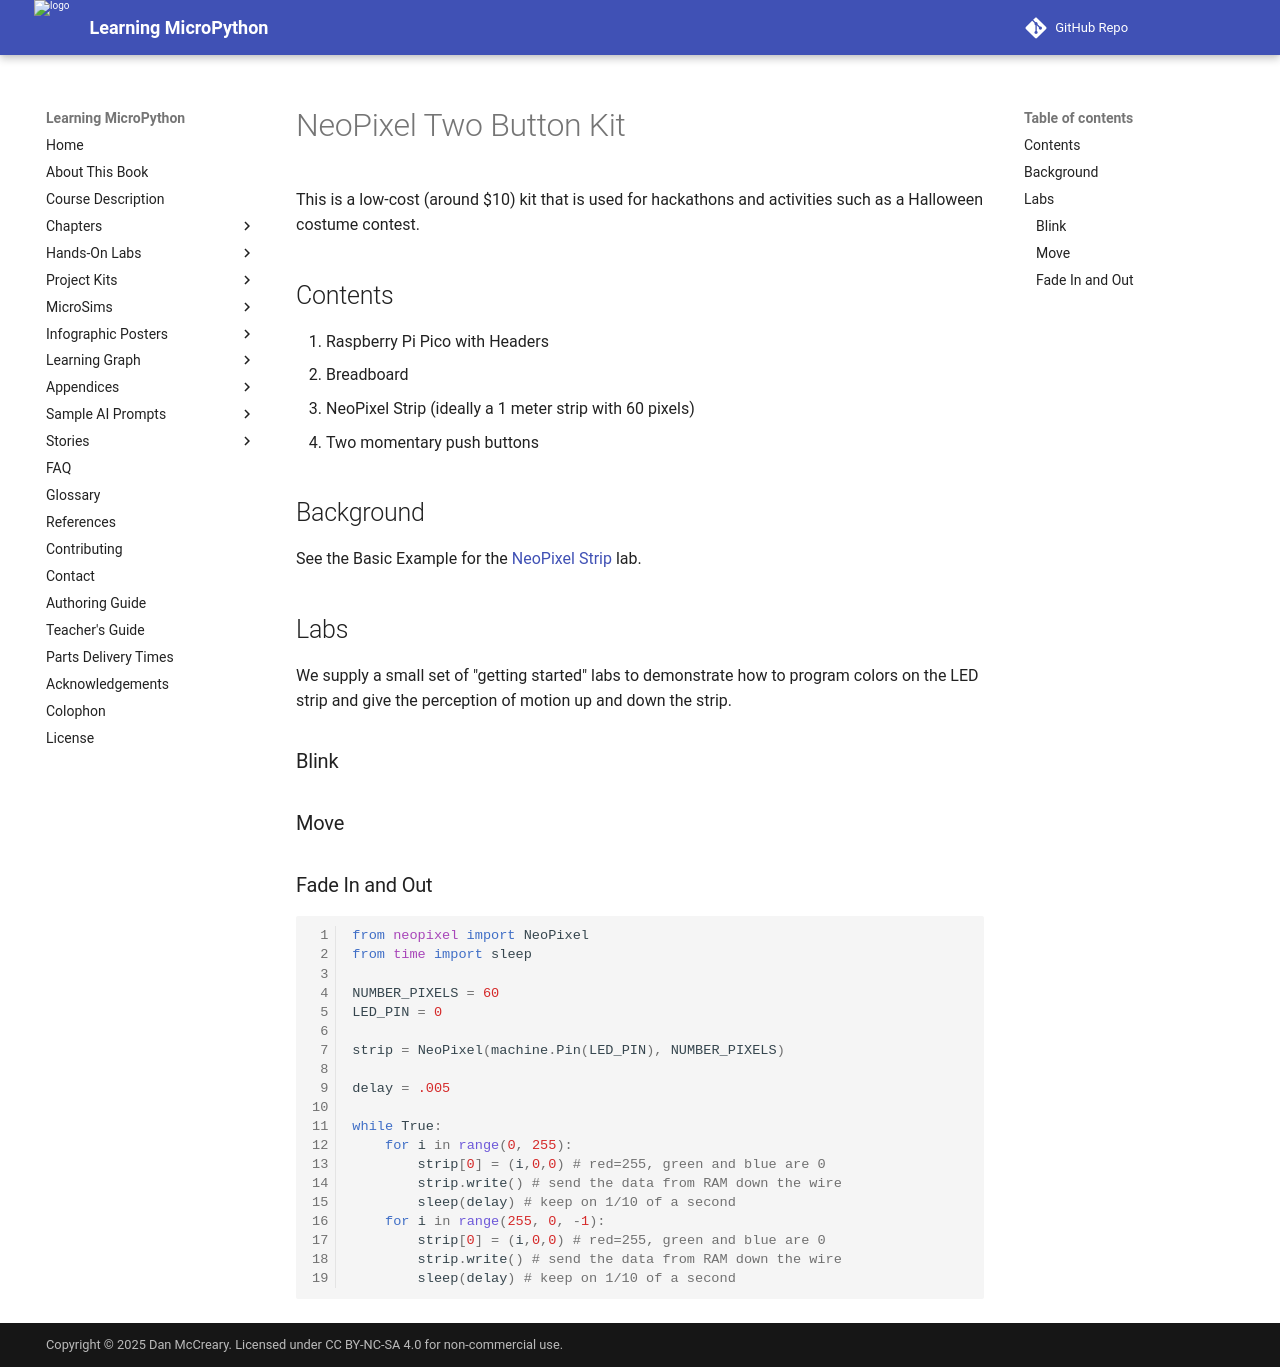

repository: dmccreary/learning-micropython · page: kits/03-neopixel-strip-two-buttons/index.html · generator: mkdocs

# NeoPixel Two Button Kit

This is a low-cost (around $10) kit that is used for hackathons and activities such as a Halloween costume contest.

## Contents
1. Raspberry Pi Pico with Headers
2. Breadboard
3. NeoPixel Strip (ideally a 1 meter strip with 60 pixels)
4. Two momentary push buttons

## Background

See the Basic Example for the [NeoPixel Strip](../basics/05-neopixel.md) lab.

## Labs

We supply a small set of "getting started" labs to demonstrate how
to program colors on the LED strip and give the perception of
motion up and down the strip.

### Blink

### Move

### Fade In and Out

```py
from neopixel import NeoPixel
from time import sleep

NUMBER_PIXELS = 60
LED_PIN = 0

strip = NeoPixel(machine.Pin(LED_PIN), NUMBER_PIXELS)

delay = .005

while True:
    for i in range(0, 255):
        strip[0] = (i,0,0) # red=255, green and blue are 0
        strip.write() # send the data from RAM down the wire
        sleep(delay) # keep on 1/10 of a second
    for i in range(255, 0, -1):
        strip[0] = (i,0,0) # red=255, green and blue are 0
        strip.write() # send the data from RAM down the wire
        sleep(delay) # keep on 1/10 of a second
```
